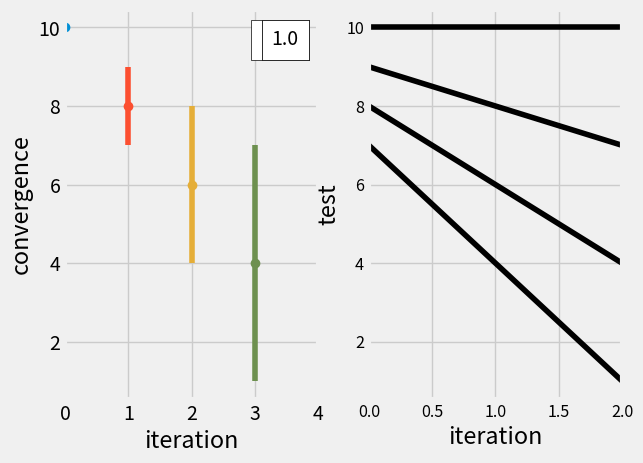

Write Python code to recreate this figure.

import matplotlib.pyplot as plt
import matplotlib.animation as animation
from matplotlib import style
import time
from tqdm import tqdm
import numpy as np
import collections
from matplotlib.path import Path
from matplotlib.patches import BoxStyle
import matplotlib.textpath as textpath
from matplotlib.artist import Artist

from matplotlib.offsetbox import AnchoredText

##plt.ion() #look into multithreading this
#style.use('fivethirtyeight')
#fig = plt.figure()
#ax1 = fig.add_subplot(1,1,1)
#plt.ylabel('convergence')
#plt.xlabel('iteration')

        # if self.progress_fitness and self.progress_truss:
        #
        #
        #     # Fitness score plot
        #     self.ax1.scatter(current_gen+1.0, fitscore_min,c=[[0, 0, 0]])  # change c to be 2D array?
        #
        #     [txt.set_visible(False) for txt in self.ax1.texts]  #clear old text box
        #     self.ax1.text(self.num_gens, self.pop_start, round(
        #         fitscore_min, 3), bbox=dict(facecolor='white', alpha=1),horizontalalignment='right')
        #
        #     # Truss plot
        #     self.ax3.cla()
        #     best_truss.plot(domain=self.domain, loads = self.loads,
        #                     fixtures=self.fixtures, ax=self.ax3, fig=self.fig)
        #
        #     self.ax3.text(self.domain[1][0]-1.0, self.domain[1][1]-1.0, self.domain[1][2],
        #     "Iteration: " + str(current_gen+1.0), bbox=dict(facecolor='white', alpha=1))
        #
        #     plt.pause(0.001)

def run(self):
    y = counter(10)
    print(y)

def counter(n):
    y0 = np.array([1,2,3])
    style.use('fivethirtyeight')
    fig = plt.figure()
    ax1 = fig.add_subplot(1,2,1)
    plt.ylabel('convergence')
    plt.xlabel('iteration')
    plt.xlim(0,n)

    ax2 = fig.add_subplot(1,2,2)
    plt.ylabel('test')
    plt.xlabel('iteration')
    #plt.yscale('log')
    #plt.text(2,4,"0")
    plt.xlim(0,2)
    #plt.ylim(0,12)
    test  = []

    d = collections.defaultdict(dict)



    for i in tqdm(range(n)):
        y = 10.0-i*y0
        #for j in range(3):
        #    d['Iteration '+str(i)]['y'+str(j)] = y[j]
        d['Iteration'+str(i)]['y0'] = y[0]
        d['Iteration'+str(i)]['y1'] = y[1]
        d['Iteration'+str(i)]['y012'] = y
        if i == 0:
            test = np.min(y)
        # else:
        #     test.append(test[i-1])
        #fig.clf()
        progress(i,y,ax1,ax2,n,test,fig)
        print(np.min(y))
    plt.show()

    return y, d


def progress(i,y,ax1,ax2,n,test,fig):
#    if i==1:
        #style.use('fivethirtyeight')
        #fig = plt.figure()
        #ax1 = fig.add_subplot(1,1,1)
        #plt.ylabel('convergence')
        #plt.xlabel('iteration')
#    else:
    err_range = (np.amax(y) - np.amin(y))/2.0


    #ax2.cla()
    ax1.errorbar(i, np.mean(y), yerr=err_range, fmt='o')
    if i!=0:
        #Artist.remove(ax1.texts)
        #fig.text.remove()
        #print(ax1.get_extents)
        [Artist.remove(txt) for txt in ax1.texts]
    [txt.set_visible(False) for txt in ax1.texts]
    #if i != 0:
    #    textvar = ax1.texts
        #textvar.remove(True)
        #ax1.remove(textvar)
        #ax1.texts.set_visible(False)
    #    [txt.set_visible(False) for txt in ax1.texts]
        #for txt in ax1.texts:
            #txt.set_visible(False)

    text_box = AnchoredText(np.amin(y), frameon=True, loc=1, pad=0.5)
    plt.setp(text_box.patch, facecolor='white', alpha=1)
    ax1.add_artist(text_box)

    #plot_text = ax1.text(3, 9, np.amin(y),bbox=dict(facecolor='white', alpha=1))
    #plot_text._bbox_patch._mutation_aspect = 0.1
    #plot_text.get_bbox_patch().set_boxstyle("square", pad=1)


    #ax2.text(n,4,np.amin(y),bbox=dict(facecolor='white', alpha=1))


    ax2.plot(range(3),y,c=[0,0,0])

    #ax2.xaxis.font(12)
    ax2.tick_params(labelsize = 'small')


    #fig.clf()
    #ax2.draw()


    #ax2.text()
    plt.pause(0.5) #time it waits for plot to update


counter(4)
#print(dict_full)
